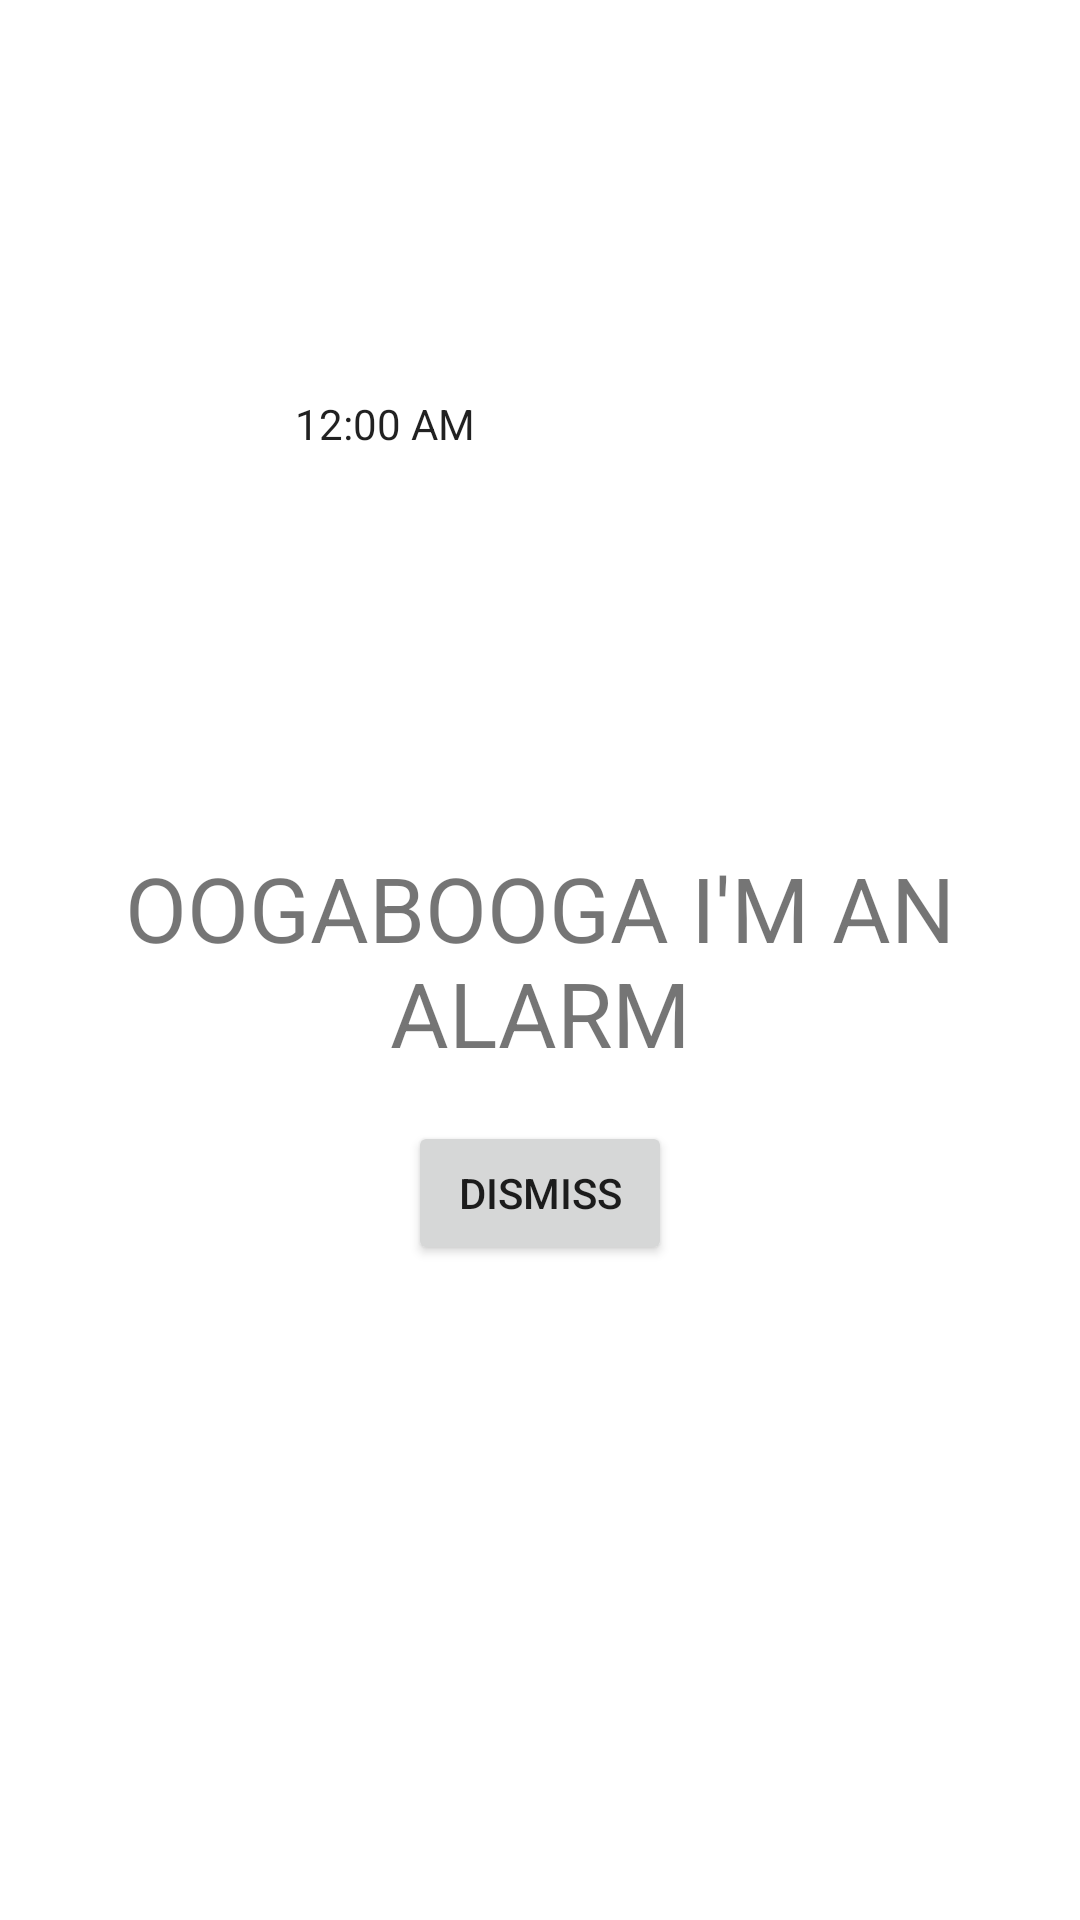

The Android layout XML behind this screen, and the referenced resources:
<!-- AndroidManifest.xml: application theme Theme.HeartrateAlarm -->
<!-- res/layout/activity_alarm.xml -->
<?xml version="1.0" encoding="utf-8"?>

<androidx.constraintlayout.widget.ConstraintLayout xmlns:android="http://schemas.android.com/apk/res/android"
    xmlns:app="http://schemas.android.com/apk/res-auto"
    xmlns:tools="http://schemas.android.com/tools"
    android:layout_width="match_parent"
    android:layout_height="match_parent"
    tools:context=".AlarmActivity">

    <Button
        android:id="@+id/alarmDismissButton"
        android:layout_width="wrap_content"
        android:layout_height="wrap_content"
        android:layout_marginTop="16dp"
        android:text="Dismiss"
        app:layout_constraintEnd_toEndOf="parent"
        app:layout_constraintStart_toStartOf="parent"
        app:layout_constraintTop_toBottomOf="@+id/textView4" />

    <TextView
        android:id="@+id/textView4"
        android:layout_width="wrap_content"
        android:layout_height="wrap_content"
        android:text="OOGABOOGA I'M AN ALARM"
        android:textAlignment="center"
        android:textSize="30sp"
        app:layout_constraintBottom_toBottomOf="parent"
        app:layout_constraintEnd_toEndOf="parent"
        app:layout_constraintStart_toStartOf="parent"
        app:layout_constraintTop_toTopOf="parent" />

    <TextClock
        android:id="@+id/alarmCurrTime"
        android:layout_width="wrap_content"
        android:layout_height="wrap_content"
        android:ems="10"
        android:inputType="time"
        app:layout_constraintBottom_toTopOf="@+id/textView4"
        app:layout_constraintEnd_toEndOf="parent"
        app:layout_constraintStart_toStartOf="parent"
        app:layout_constraintTop_toTopOf="parent" />
</androidx.constraintlayout.widget.ConstraintLayout>
<!-- resources referenced by this layout -->
<resources>
  <style name="Theme.HeartrateAlarm" parent="Theme.MaterialComponents.DayNight.DarkActionBar">
          
          <item name="colorPrimary">@color/purple_500</item>
          <item name="colorPrimaryVariant">@color/purple_700</item>
          <item name="colorOnPrimary">@color/white</item>
          
          <item name="colorSecondary">@color/teal_200</item>
          <item name="colorSecondaryVariant">@color/teal_700</item>
          <item name="colorOnSecondary">@color/black</item>
          
          <item name="android:statusBarColor" tools:targetApi="l">?attr/colorPrimaryVariant</item>
          
      </style>
  <!-- not gathered from this repository: default colours our renderer supplied (Android Studio template values) -->
  <color name="purple_500">#FF6200EE</color>
  <color name="purple_700">#FF3700B3</color>
  <color name="teal_200">#FF03DAC5</color>
  <color name="teal_700">#FF018786</color>
  <color name="black">#FF000000</color>
  <color name="white">#FFFFFFFF</color>
</resources>
